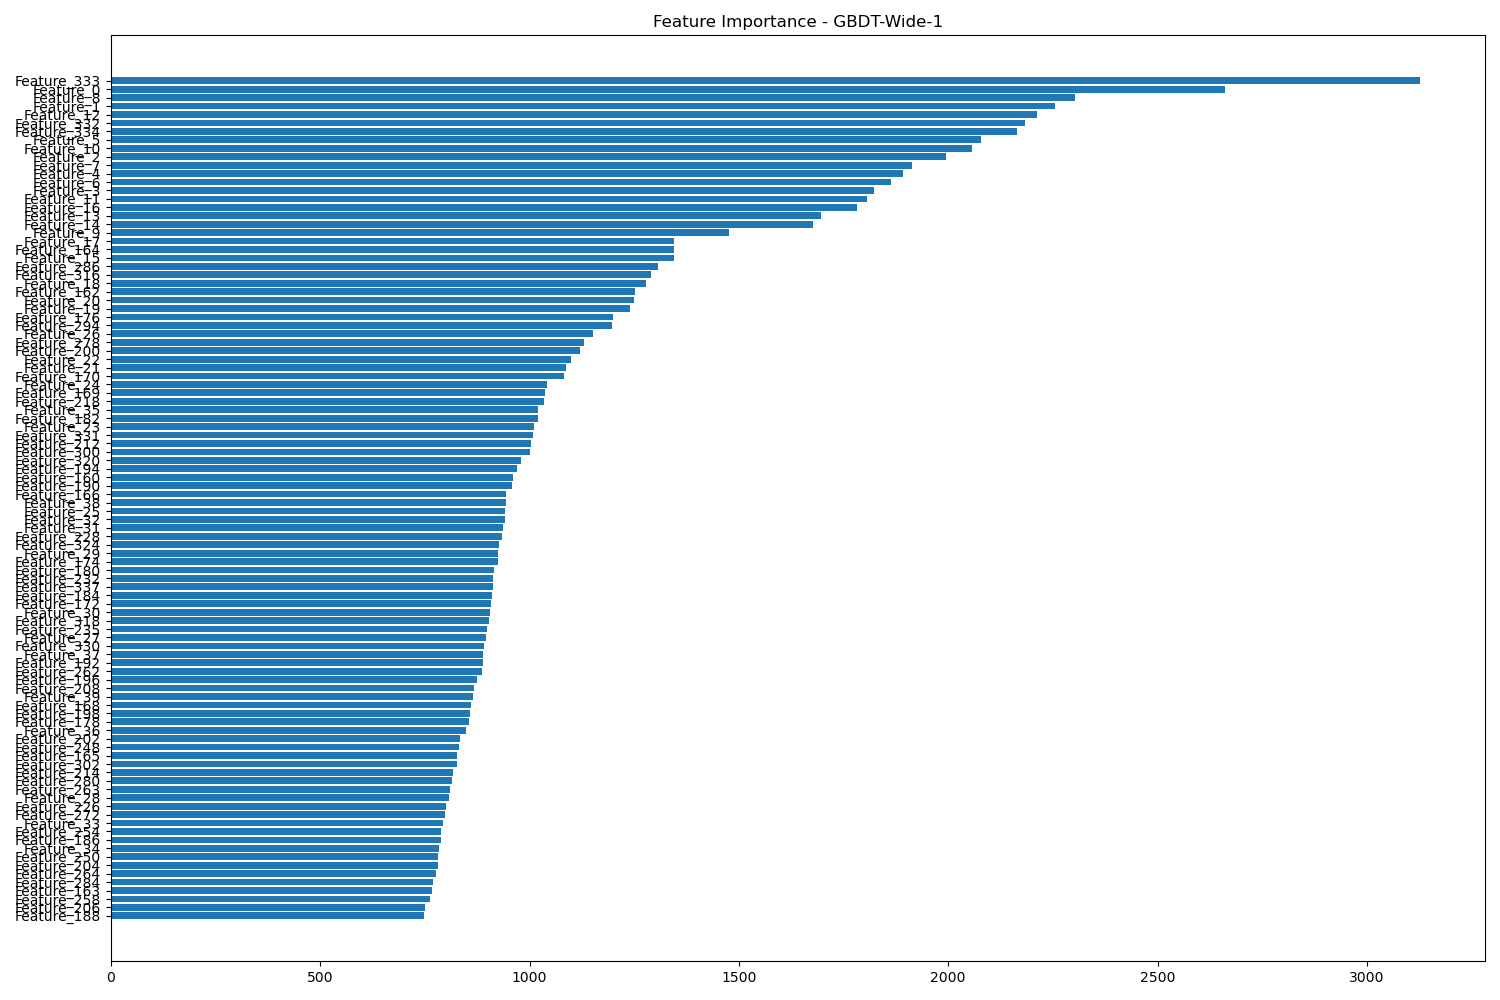

Data behind this chart, as committed beside it:
Feature, Importance
Feature_333, 3126
Feature_0, 2661
Feature_8, 2303
Feature_1, 2255
Feature_12, 2212
Feature_332, 2184
Feature_334, 2164
Feature_5, 2079
Feature_10, 2058
Feature_2, 1995
Feature_7, 1914
Feature_4, 1891
Feature_6, 1864
Feature_3, 1823
Feature_11, 1807
Feature_16, 1783
Feature_13, 1695
Feature_14, 1678
Feature_9, 1477
Feature_17, 1346
Feature_164, 1346
Feature_15, 1345
Feature_286, 1306
Feature_316, 1290
Feature_18, 1278
Feature_162, 1252
Feature_20, 1250
Feature_19, 1239
Feature_176, 1200
Feature_294, 1196
Feature_26, 1151
Feature_278, 1131
Feature_200, 1121
Feature_22, 1100
Feature_21, 1088
Feature_170, 1082
Feature_24, 1042
Feature_169, 1038
Feature_218, 1035
Feature_35, 1021
Feature_182, 1019
Feature_23, 1010
Feature_331, 1007
Feature_212, 1003
Feature_300, 1002
Feature_320, 980
Feature_194, 970
Feature_160, 960
Feature_190, 958
Feature_166, 944
Feature_38, 944
Feature_32, 942
Feature_25, 942
Feature_31, 937
Feature_228, 935
Feature_324, 927
Feature_29, 925
Feature_174, 924
Feature_180, 916
Feature_232, 913
... 282 more rows
